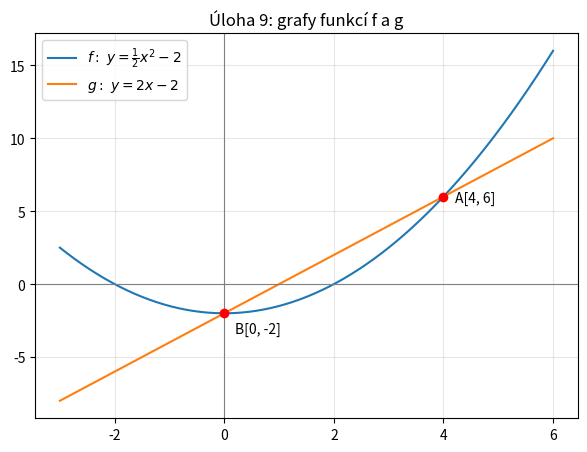

The script that saved this image: (Note: this script raises an exception after producing the figure.)
#!/usr/bin/env python
# coding: utf-8

# # Maturita z matematiky → Python
# 
# **Předmět:** Science Python &nbsp;•&nbsp; **Zdroj úloh:** didaktický test CERMAT *MA_2025_TS* (jaro 2025)
# 
# Tento notebook řeší **přesně 7 úloh** maturitního testu pomocí Pythonu (knihovny
# `sympy`, `numpy`, `matplotlib`). U každé úlohy uvádím podle zadání:
# 
# 1. **Myšlenku řešení** (1–2 věty),
# 2. **Matematický zápis** (rovnice / vztah),
# 3. **Python kód**,
# 4. **Výsledek + interpretaci**.
# 
# ### Výběr úloh (1 z každé kategorie)
# 
# | Kategorie | Úloha |
# |---|---|
# | 1. Základní výpočet (povinné) | **1** – nákup borůvek |
# | 2. Algebra / úpravy | **4** – zjednodušení výrazu |
# | 3. Rovnice / soustavy | **7** – soustava 3 lineárních rovnic |
# | 4. Funkce a graf | **9** – kvadratická a lineární funkce |
# | 5. Geometrie | **20** – zvýšení hladiny vody |
# | 6. Pravděpodobnost / kombinatorika | **15** – hod dvěma kostkami |
# | 7. Model / posloupnost / růst | **23** – exponenciální růst bakterií |
# 

# ## Knihovny

# In[1]:


# V notebooku zde bylo `%matplotlib inline`. Jako samostatný skript běží bez
# displeje (backend Agg) – grafy se uloží do složky img/.
import matplotlib
matplotlib.use("Agg")
import numpy as np
import sympy as sp
import matplotlib.pyplot as plt
from itertools import product
from fractions import Fraction

sp.init_printing()          # hezké zobrazení symbolických výsledků
np.set_printoptions(suppress=True)
print("Prostředí připraveno.")


# ## Úloha 1 — Nákup borůvek (základní výpočet)
# 
# **Zadání.** První prodejce prodává 1 litr borůvek za 150 Kč, přičemž 1 litr má hmotnost 650 g.
# Druhý prodejce váží: za 0,5 kg se zaplatí 120 Kč. Zákazník koupil **levnější** borůvky celkem
# za 600 Kč. Za kolik korun by koupil **dražší** borůvky o stejné hmotnosti?
# 
# **Myšlenka.** Porovnám jednotkovou cenu (Kč/kg) obou prodejců, z 600 Kč u levnějšího určím
# koupenou hmotnost a tu přepočítám cenou dražšího prodejce.
# 
# **Matematický zápis.**
# $$c_1=\frac{150}{0{,}650}\ \text{Kč/kg},\quad c_2=\frac{120}{0{,}5}\ \text{Kč/kg},\quad
# m=\frac{600}{\min(c_1,c_2)},\quad \text{cena}=m\cdot\max(c_1,c_2)$$
# 

# In[2]:


# Jednotkové ceny (Kč za kg)
c1 = 150 / 0.650      # 1. prodejce: 150 Kč za 0,650 kg
c2 = 120 / 0.5        # 2. prodejce: 120 Kč za 0,5 kg
print(f"1. prodejce: {c1:7.2f} Kč/kg")
print(f"2. prodejce: {c2:7.2f} Kč/kg")

c_levne = min(c1, c2)
c_draze = max(c1, c2)

m = 600 / c_levne                 # hmotnost koupená za 600 Kč u levnějšího
cena_draze = m * c_draze          # stejná hmotnost u dražšího prodejce

print(f"\nKoupená hmotnost:           {m:.3f} kg")
print(f"Cena u dražšího prodejce:   {cena_draze:.2f} Kč")


# **Výsledek a interpretace.** Levnější je 1. prodejce (≈ 230,77 Kč/kg < 240,00 Kč/kg).
# Za 600 Kč zákazník koupil 2,6 kg borůvek. Stejné množství by u dražšího (2.) prodejce stálo
# **624 Kč**.

# ## Úloha 4 — Zjednodušení výrazu (algebra)
# 
# **Zadání.** Pro $a\in\mathbb{R}\setminus\{-0{,}5;\,0{,}5\}$ zjednodušte
# $$(1-2a)^2 : \left(\frac{1+4a^2}{1+2a}-2a\right).$$
# 
# **Myšlenka.** Nejprve ručně sloučím závorku ve jmenovateli na jeden zlomek, pak vydělím; SymPy
# použiji k symbolickému ověření a k numerické kontrole.
# 
# **Matematický zápis.**
# $$\frac{1+4a^2}{1+2a}-2a=\frac{1+4a^2-2a(1+2a)}{1+2a}=\frac{1-2a}{1+2a},$$
# $$(1-2a)^2:\frac{1-2a}{1+2a}=(1-2a)^2\cdot\frac{1+2a}{1-2a}=(1-2a)(1+2a)=\boxed{1-4a^2}.$$
# 

# In[3]:


a = sp.symbols('a', real=True)

vyraz = (1 - 2*a)**2 / ((1 + 4*a**2)/(1 + 2*a) - 2*a)

# mezikrok: závorka ve jmenovateli
zavorka = sp.simplify((1 + 4*a**2)/(1 + 2*a) - 2*a)
print("Závorka ve jmenovateli:", zavorka)

# celkové zjednodušení
vysledek = sp.simplify(vyraz)
print("Zjednodušený výraz:    ", vysledek)

# numerická kontrola pro a = 2
print("Kontrola a=2:", vyraz.subs(a, 2), "=?=", (1 - 4*a**2).subs(a, 2))


# **Výsledek a interpretace.** Výraz se zjednoduší na **$1-4a^2$**. Podmínky $a\neq\pm0{,}5$
# zaručují, že nikde nedělíme nulou (ve jmenovateli $1+2a\neq0$ a při krácení $1-2a\neq0$).
# Numerická kontrola pro $a=2$ dává $-15=-15$. ✓

# ## Úloha 7 — Soustava lineárních rovnic
# 
# **Zadání.** Pro $x,y,z\in\mathbb{R}$ řešte
# $$x+2y+z=15,\qquad x-2y+z=3,\qquad 2x+3z=9.$$
# 
# **Myšlenka.** Soustavu zapíšu maticově jako $A\mathbf{x}=\mathbf{b}$ a vyřeším dvěma způsoby —
# numericky `numpy.linalg.solve` a přesně `sympy.solve`; výsledky musí souhlasit.
# 
# **Matematický zápis.**
# $$A=\begin{pmatrix}1&2&1\\1&-2&1\\2&0&3\end{pmatrix},\quad
# \mathbf{b}=\begin{pmatrix}15\\3\\9\end{pmatrix},\quad A\mathbf{x}=\mathbf{b}.$$
# 

# In[4]:


# --- NumPy: numerické řešení ---
A = np.array([[1,  2, 1],
              [1, -2, 1],
              [2,  0, 3]], dtype=float)
b = np.array([15, 3, 9], dtype=float)

x_num = np.linalg.solve(A, b)
print("NumPy   :  x, y, z =", x_num)
print("det(A)  :", round(np.linalg.det(A), 3), "(≠0 → právě jedno řešení)")

# --- SymPy: přesné řešení ---
x, y, z = sp.symbols('x y z')
soustava = [sp.Eq(x + 2*y + z, 15),
            sp.Eq(x - 2*y + z, 3),
            sp.Eq(2*x + 3*z, 9)]
print("SymPy   :", sp.solve(soustava, [x, y, z]))


# **Výsledek a interpretace.** Determinant matice je nenulový, soustava má proto **jediné
# řešení $x=18,\ y=3,\ z=-9$**. Numerické (NumPy) i přesné (SymPy) řešení se shodují.

# ## Úloha 9 — Kvadratická a lineární funkce (funkce a graf)
# 
# **Zadání.** Kvadratická funkce $f:\ y=\tfrac12 x^2-2$ má s grafem lineární funkce $g$ právě dva
# společné body $A[4;\,\cdot\,]$ a $B[0;\,\cdot\,]$. Sestavte předpis $g$ a nakreslete grafy.
# 
# **Myšlenka.** Společné body leží na $f$, takže jejich $y$-ové souřadnice dopočítám dosazením
# $x=4$ a $x=0$ do $f$. Dvěma body proložím přímku $g$ a ověřím, že průsečíky jsou opravdu jen dva.
# 
# **Matematický zápis.**
# $$A=[4;\,f(4)]=[4;6],\quad B=[0;\,f(0)]=[0;-2],\quad
# k=\frac{6-(-2)}{4-0}=2,\quad q=-2,\quad g:\ y=2x-2.$$
# 

# In[5]:


x = sp.symbols('x')
f = sp.Rational(1, 2)*x**2 - 2

# Společné body leží na f → dopočítám jejich y-souřadnice
A = (4, f.subs(x, 4))
B = (0, f.subs(x, 0))
print("A =", A, "   B =", B)

# Přímka g(x) = k*x + q proložená body A, B
k = (A[1] - B[1]) / (A[0] - B[0])
q = B[1]                      # B leží na ose y, takže q = y_B
g = k*x + q
print("g(x) =", g)

# Kontrola: kolik mají f a g společných bodů?
prusecik_x = sp.solve(sp.Eq(f, g), x)
print("Průsečíky pro x =", prusecik_x)


# In[6]:


# --- Graf ---
f_num = sp.lambdify(x, f, 'numpy')
g_num = sp.lambdify(x, g, 'numpy')
xs = np.linspace(-3, 6, 400)

plt.figure(figsize=(7, 5))
plt.plot(xs, f_num(xs), label=r'$f:\ y=\frac{1}{2}x^2-2$')
plt.plot(xs, g_num(xs), label=r'$g:\ y=2x-2$')
plt.scatter([A[0], B[0]], [float(A[1]), float(B[1])], color='red', zorder=5)
plt.annotate('A[4, 6]', (A[0], float(A[1])), textcoords="offset points", xytext=(8, -4))
plt.annotate('B[0, -2]', (B[0], float(B[1])), textcoords="offset points", xytext=(8, -14))
plt.axhline(0, color='gray', lw=.8)
plt.axvline(0, color='gray', lw=.8)
plt.grid(alpha=.3); plt.legend(); plt.title('Úloha 9: grafy funkcí f a g')
plt.savefig('img/uloha9_graf.png', dpi=110, bbox_inches='tight')
plt.show()


# **Výsledek a interpretace.** Hledaná lineární funkce je **$g:\ y=2x-2$**. Společné body jsou
# $A[4;6]$ a $B[0;-2]$. Rovnice $\tfrac12 x^2-2=2x-2$ vede na $x^2-4x=0$, tedy $x\in\{0;4\}$ —
# graf má opravdu **právě dva** společné body, jak vyžaduje zadání.

# ## Úloha 20 — Zvýšení hladiny vody (geometrie)
# 
# **Zadání.** Nádoba je rotační válec o průměru 12 cm a výšce 16 cm; voda sahá do výšky 11 cm.
# Vhodíme kovovou kuličku o poloměru 3 cm. Kulička klesne ke dnu — o kolik stoupne hladina?
# 
# **Myšlenka.** Celá ponořená kulička vytlačí vodu o objemu rovném svému objemu; ten se rozprostře
# po konstantním průřezu válce, takže přírůstek výšky = objem kuličky / obsah průřezu.
# 
# **Matematický zápis.**
# $$V_{\text{koule}}=\tfrac{4}{3}\pi r_k^3,\quad S_{\text{válec}}=\pi r_v^2,\quad
# \Delta h=\frac{V_{\text{koule}}}{S_{\text{válec}}}.$$
# 

# In[7]:


r_kulicka = 3      # poloměr kuličky [cm]
r_valec   = 6      # poloměr válce (průměr 12 cm) [cm]

V_kulicka = sp.Rational(4, 3) * sp.pi * r_kulicka**3
S_valec   = sp.pi * r_valec**2
dh        = sp.simplify(V_kulicka / S_valec)

print("Objem kuličky:        ", V_kulicka, "cm^3")
print("Obsah průřezu válce:  ", S_valec, "cm^2")
print("Δh =", dh, "cm =", float(dh), "cm")

# kontroly platnosti modelu
print("\nKulička je celá ponořená (2r =", 2*r_kulicka, "cm < 11 cm vody):",
      2*r_kulicka < 11)
print("Voda nepřeteče (nová hladina", 11 + float(dh), "cm <= 16 cm):",
      11 + float(dh) <= 16)


# **Výsledek a interpretace.** Hladina stoupne o **1,00 cm** (odpověď D). Objem kuličky
# $36\pi\ \text{cm}^3$ je shodou okolností číselně stejný jako obsah průřezu $36\pi\ \text{cm}^2$,
# proto $\Delta h=1$ cm. Kulička se celá ponoří (průměr 6 cm < 11 cm) a voda nepřeteče
# (11 + 1 = 12 cm ≤ 16 cm).

# ## Úloha 15 — Hod dvěma kostkami (pravděpodobnost)
# 
# **Zadání.** Kostka A je šestistěnná (1–6), kostka B osmistěnná (1–8), obě spravedlivé. Jevy:
# **X** = na obou padne liché číslo, **Y** = součet je lichý, **Z** = součet je sudý.
# Rozhodněte (A/N):  15.1 $P(X)=0{,}25$;  15.2 $P(Y)=P(X)$;  15.3 $P(Z)>P(Y)$.
# 
# **Myšlenka.** Vyčíslím přesné pravděpodobnosti vypsáním všech $6\cdot8=48$ stejně pravděpodobných
# dvojic (přesné zlomky přes `Fraction`) a navíc ověřím simulací (Monte Carlo, milion hodů).
# 
# **Matematický zápis.**
# $$|\Omega|=48,\quad P(X)=\frac{3\cdot4}{48}=\frac14,\quad
# P(Y)=\frac{24}{48}=\frac12,\quad P(Z)=1-P(Y)=\frac12.$$
# 

# In[8]:


omega = list(product(range(1, 7), range(1, 9)))   # všech 48 dvojic (a, b)
N = len(omega)

X = [(a, b) for a, b in omega if a % 2 == 1 and b % 2 == 1]   # obě liché
Y = [(a, b) for a, b in omega if (a + b) % 2 == 1]            # součet lichý
Z = [(a, b) for a, b in omega if (a + b) % 2 == 0]            # součet sudý

PX, PY, PZ = Fraction(len(X), N), Fraction(len(Y), N), Fraction(len(Z), N)
print(f"P(X) = {PX} = {float(PX)}")
print(f"P(Y) = {PY} = {float(PY)}")
print(f"P(Z) = {PZ} = {float(PZ)}")

print("\n15.1  P(X) = 0,25 ?   ", "A" if float(PX) == 0.25 else "N")
print("15.2  P(Y) = P(X) ?   ", "A" if PY == PX else "N")
print("15.3  P(Z) > P(Y) ?   ", "A" if PZ > PY else "N")


# In[9]:


# --- Ověření simulací (Monte Carlo) ---
rng = np.random.default_rng(0)
n = 1_000_000
d1 = rng.integers(1, 7, n)     # 1..6
d2 = rng.integers(1, 9, n)     # 1..8

print("sim P(X) =", round(float(np.mean((d1 % 2 == 1) & (d2 % 2 == 1))), 4))
print("sim P(Y) =", round(float(np.mean((d1 + d2) % 2 == 1)), 4))
print("sim P(Z) =", round(float(np.mean((d1 + d2) % 2 == 0)), 4))


# **Výsledek a interpretace.**
# - **15.1 → A**: $P(X)=\tfrac{3\cdot4}{48}=0{,}25$.
# - **15.2 → N**: $P(Y)=0{,}5\neq0{,}25=P(X)$.
# - **15.3 → N**: $P(Z)=0{,}5$ **není větší** než $P(Y)=0{,}5$ (jsou stejné).
# 
# Simulace milionu hodů dává hodnoty ≈ 0,25 / 0,50 / 0,50, což přesné výsledky potvrzuje.

# ## Úloha 23 — Exponenciální růst bakterií (model / růst)
# 
# **Zadání.** Růst bakterií je za stálých podmínek exponenciální; za každých 24 hodin vzroste počet
# **64krát**. Za jak dlouho vzroste počet **4krát**?
# 
# **Myšlenka.** Exponenciální model $N(t)=N_0\cdot 64^{\,t/24}$; hledám čas $t$, kdy je poměr roven 4,
# tj. řeším $64^{\,t/24}=4$ logaritmováním.
# 
# **Matematický zápis.**
# $$64^{\,t/24}=4 \;\Rightarrow\; \frac{t}{24}\ln 64=\ln 4
# \;\Rightarrow\; t=24\cdot\frac{\ln 4}{\ln 64}=24\cdot\frac{\ln 4}{3\ln 4}=8\ \text{h}.$$
# 

# In[10]:


t = sp.symbols('t', positive=True)

reseni  = sp.solve(sp.Eq(64**(t/24), 4), t)          # přímo rovnice
t_log   = sp.simplify(24*sp.log(4)/sp.log(64))       # přes logaritmus
print("t (sympy.solve)     =", reseni, "h")
print("t (přes logaritmus) =", t_log, "h")

# kontrola: za 8 h je nárůst opravdu 4×  (64 = 4^3, tedy 64^(1/3) = 4)
print("Ověření 64^(8/24)   =", 64**sp.Rational(8, 24))


# In[11]:


# --- Graf růstu (násobek počátečního počtu během 24 h) ---
ts = np.linspace(0, 24, 200)
plt.figure(figsize=(7, 4))
plt.plot(ts, 64**(ts/24), label=r'$N(t)/N_0 = 64^{\,t/24}$')
plt.axhline(4, color='red', ls='--', lw=1)
plt.axvline(8, color='red', ls='--', lw=1)
plt.scatter([8], [4], color='red', zorder=5, label='4× za 8 h')
plt.xlabel('čas [h]'); plt.ylabel('násobek počtu bakterií')
plt.grid(alpha=.3); plt.legend(); plt.title('Úloha 23: exponenciální růst')
plt.savefig('img/uloha23_graf.png', dpi=110, bbox_inches='tight')
plt.show()


# **Výsledek a interpretace.** Počet bakterií vzroste 4× za **8 hodin** (odpověď D). Protože
# $64=4^3$, platí $64^{\,t/24}=4$ právě když $\tfrac{t}{24}=\tfrac13$, tedy $t=8$ h.

# ---
# ### Shrnutí výsledků
# 
# | Úloha | Výsledek |
# |---|---|
# | 1 — borůvky | **624 Kč** |
# | 4 — výraz | **$1-4a^2$** |
# | 7 — soustava | **$x=18,\ y=3,\ z=-9$** |
# | 9 — funkce | **$g:\ y=2x-2$**, body $A[4;6],\ B[0;-2]$ |
# | 20 — hladina | **+1,00 cm** (D) |
# | 15 — kostky | **A, N, N** |
# | 23 — bakterie | **8 hodin** (D) |
# 
